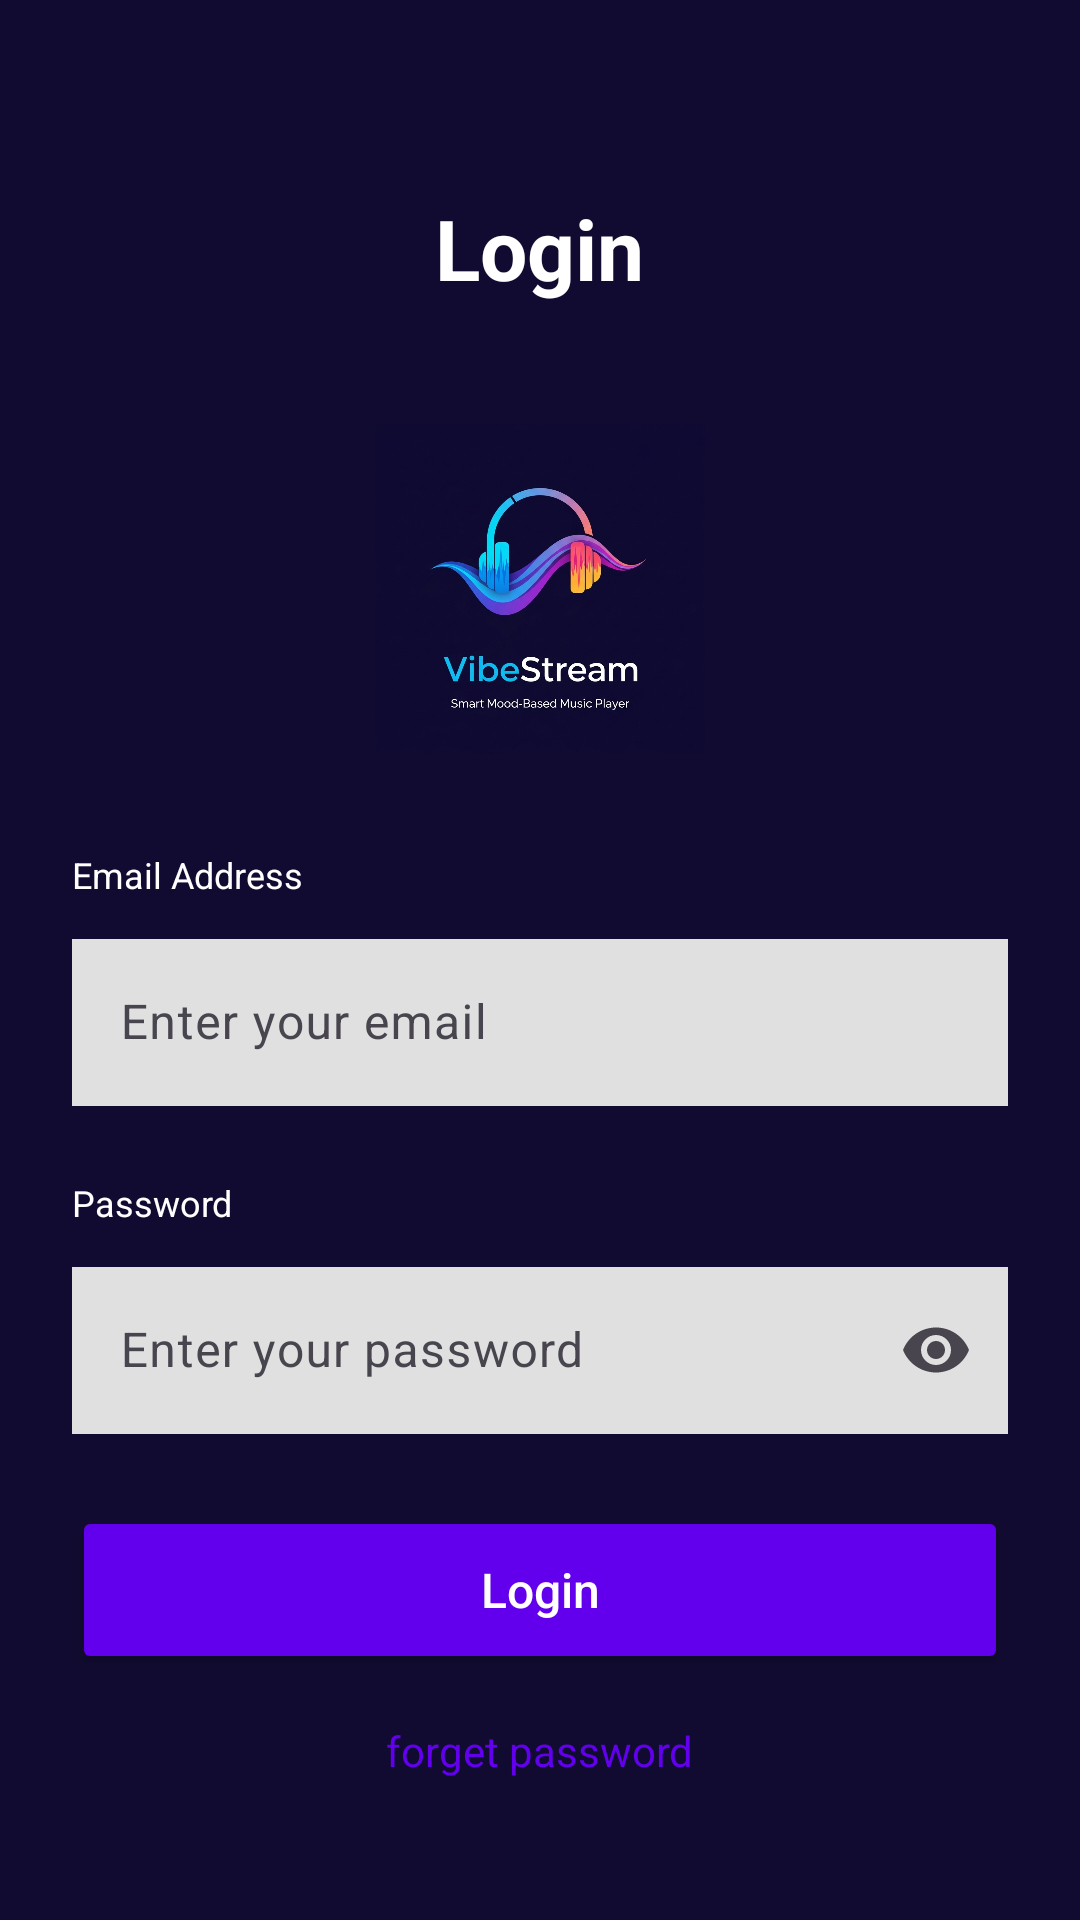

Android layout source for this screen:
<!-- AndroidManifest.xml: application theme Theme.VibeStream -->
<!-- res/layout/activity_login.xml -->
<?xml version="1.0" encoding="utf-8"?>
<LinearLayout xmlns:android="http://schemas.android.com/apk/res/android"
    xmlns:app="http://schemas.android.com/apk/res-auto"
    android:layout_width="match_parent"
    android:layout_height="match_parent"
    android:background="@color/bgcolor"
    android:gravity="center_horizontal"
    android:orientation="vertical"
    android:padding="24dp">

    
    <TextView
        android:layout_width="wrap_content"
        android:layout_height="wrap_content"
        android:layout_marginTop="40dp"
        android:layout_marginBottom="40dp"
        android:text="Login"
        android:textColor="@color/white"
        android:textSize="28sp"
        android:textStyle="bold" />

    
    <ImageView
        android:id="@+id/imageView4"
        android:layout_width="151dp"
        android:layout_height="110dp"
        android:layout_marginBottom="32dp"
        android:contentDescription="@string/app_name"
        android:scaleType="fitCenter"
        android:src="@drawable/logo" />

    
    <TextView
        android:layout_width="match_parent"
        android:layout_height="wrap_content"
        android:layout_marginBottom="8dp"
        android:text="Email Address"
        android:textColor="@color/white"
        android:textSize="12sp" />

    <com.google.android.material.textfield.TextInputLayout
        android:layout_width="match_parent"
        android:layout_height="wrap_content"
        android:layout_marginBottom="24dp"
        >

        <com.google.android.material.textfield.TextInputEditText
            android:id="@+id/email"
            android:layout_width="match_parent"

            android:layout_height="wrap_content"
            android:background="@color/gray_300"
            android:hint="Enter your email"
            android:inputType="textEmailAddress"
            android:textColor="@color/black"
            android:textColorHint="@color/black" />

    </com.google.android.material.textfield.TextInputLayout>

    
    <TextView
        android:layout_width="match_parent"
        android:layout_height="wrap_content"
        android:layout_marginBottom="8dp"
        android:text="Password"
        android:textColor="@color/white"
        android:textSize="12sp" />

    <com.google.android.material.textfield.TextInputLayout
        android:layout_width="match_parent"
        android:layout_height="wrap_content"
        android:layout_marginBottom="24dp"
        app:endIconMode="password_toggle"
   >

        <com.google.android.material.textfield.TextInputEditText
            android:id="@+id/pwd"
            android:layout_width="match_parent"

            android:layout_height="wrap_content"
            android:background="@color/gray_300"
            android:hint="Enter your password"
            android:inputType="textPassword"
            android:textColor="@color/black"
            android:textColorHint="@color/gray_600" />

    </com.google.android.material.textfield.TextInputLayout>

    
    <Button
        android:id="@+id/logbtn"
        android:layout_width="match_parent"
        android:layout_height="56dp"
        android:backgroundTint="@color/purple_500"
        android:text="Login"
        android:textAllCaps="false"
        android:textColor="@color/white"
        android:textSize="16sp" />

    
    <TextView
        android:layout_width="wrap_content"
        android:layout_height="wrap_content"
        android:layout_marginTop="16dp"
        android:text="forget password"
        android:textColor="@color/purple_500"
        android:textSize="14sp" />

    
    <RelativeLayout
        android:layout_width="match_parent"
        android:layout_height="wrap_content"
        android:layout_marginTop="32dp"
        android:layout_marginBottom="16dp">

        <View
            android:layout_width="match_parent"
            android:layout_height="1dp"
            android:layout_centerVertical="true"
            android:background="@color/gray_300" />

        <TextView
            android:layout_width="wrap_content"
            android:layout_height="wrap_content"
            android:background="@color/bgcolor"
            android:paddingHorizontal="8dp"
            android:text="Sign Up Using"
            android:textColor="@color/gray_600"
            android:textSize="14sp"
            android:layout_centerInParent="true" />

    </RelativeLayout>

    
    <LinearLayout
        android:layout_width="wrap_content"
        android:layout_height="wrap_content"
        android:layout_marginTop="8dp"
        android:orientation="horizontal">

        
        <ImageView
            android:layout_width="48dp"
            android:layout_height="48dp"
            android:layout_margin="8dp"
            android:src="@drawable/apple" />

        
        <ImageView
            android:id="@+id/log"
            android:layout_width="48dp"
            android:layout_height="48dp"
            android:layout_margin="8dp"
            android:src="@drawable/google" />

    </LinearLayout>

    <Button
        android:id="@+id/stay"
        android:layout_width="249dp"
        android:layout_height="52dp"
        android:layout_marginTop="16dp"
        android:backgroundTint="@color/green"
        android:text="Stay without login"
        app:cornerRadius="10dp" />

</LinearLayout>
<!-- resources referenced by this layout -->
<resources>
  <color name="bgcolor">#110B31</color>
  <color name="black">#000000</color>
  <color name="gray_300">#FFE0E0E0</color>
  <color name="gray_600">#FF757575</color>
  <color name="green">#4CAF50</color>
  <color name="purple_500">#FF6200EE</color>
  <color name="white">#FFFFFFFF</color>
  <!-- drawable apple: png bitmap (drawable, 53819 bytes) -->
  <!-- drawable google: png bitmap (drawable, 53258 bytes) -->
  <!-- drawable logo: png bitmap (drawable, 677934 bytes) -->
  <string name="app_name">VibeStream</string>
  <style name="Theme.VibeStream" parent="Base.Theme.VibeStream">
          
          <item name="android:windowBackground">@color/bgcolor</item>
      </style>
  <style name="Base.Theme.VibeStream" parent="Theme.Material3.DayNight.NoActionBar" />
</resources>
